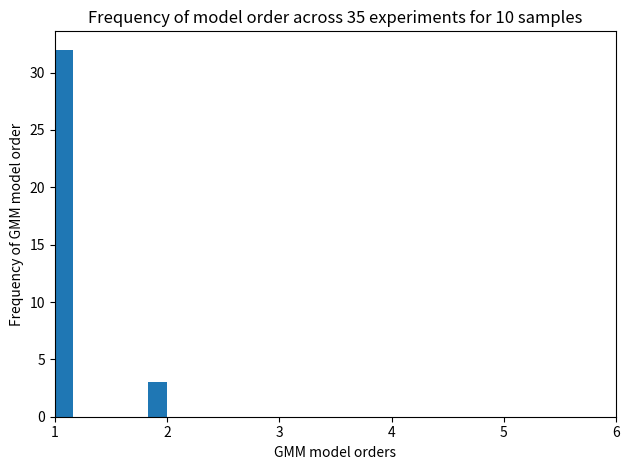

The matplotlib source for this figure:

from scipy.stats import wilcoxon
import numpy as np
import matplotlib.pyplot as plt

def wilcoxon():

    d1 = [0.28, 0.34, 0.22, 0.2, 0.18, 0.26, 0.2, 0.12, 0.26, 0.28]
    d2 = [0.23, 0.25, 0.28, 0.22, 0.2, 0.18, 0.24, 0.13, 0.22, 0.22]

    d1 = np.array(d1)
    d2 = np.array(d2)
    diff = d1-d2
    print('diff ',diff)
    w, p = wilcoxon(diff)
    print(w, p)

def plot_pe_perc_data():

    poe100 = [0.63, 0.54, 0.51, 0.33, 0.3,  0.33, 0.27, 0.24]
    poe200 = [0.61,  0.57,  0.44,  0.39,  0.31,  0.275, 0.24,  0.235]
    poe500 = [0.582, 0.55,  0.426, 0.31,  0.232, 0.188, 0.184, 0.17 ]
    poe1k = [0.621, 0.482, 0.411, 0.293, 0.228, 0.211, 0.218, 0.2  ]
    poe2k = [0.5625, 0.5045, 0.446,  0.3275, 0.264,  0.2425, 0.2185, 0.2125]
    poe5k = [0.5732, 0.5612, 0.425,  0.3314, 0.2556, 0.2154, 0.2028, 0.197 ]    
    percs = [1, 2, 4, 8, 16, 25, 35, 50]
    num_samples = [100, 200, 500, 1000, 2000, 5000]
    poes = [poe100, poe200, poe500, poe1k, poe2k, poe5k]

    for i in range(len(num_samples)):
        poe = poes[i]
        num_sample = num_samples[i]
        plt.scatter(percs, poe, s=20, color = 'blue')
        plt.title('Probability of Error vs number of perceptrons for ' + str(num_sample) + ' samples')
        plt.xlabel('Number of perceptrons in first layer')
        plt.ylabel('Probability of Error')
        plt.show()

def plot_pe_data(poes, num_samples):

    
    plt.scatter(num_samples, poes, s=20, color = 'blue')
    plt.axhline(y=0.1372, color='r', linestyle='-')
    plt.title('Probability of Error on test data vs number of training samples')
    plt.xlabel('Number of training samples')
    plt.ylabel('Probability of Error')
    plt.legend(["Optimal pFE", "MLP pFE"])
    plt.show()

def plot_hist():

    #num_gmm_freq = [4, 4, 5, 4, 4, 4, 4, 4, 4, 4, 4, 5, 5, 4, 4, 4, 4, 4, 4, 4, 5, 4, 5, 4, 5, 4, 4, 4, 5, 4, 4, 4, 4, 4, 4]
    #num_samples = 10000
    # num_gmm_freq = [4, 4, 5, 4, 4, 5, 4, 4, 5, 4, 6, 5, 5, 4, 6, 4, 4, 5, 5, 5, 4, 4, 4, 4, 4, 5, 4, 4, 5, 5, 4, 5, 4, 4, 5]
    # num_samples = 1000

    # num_gmm_freq = [4, 4, 5, 4, 4, 4, 4, 4, 4, 4, 4, 4, 4, 4, 4, 4, 4, 4, 4, 4, 5, 4, 4, 4, 4, 4, 4, 4, 4, 5, 4, 4, 4, 4, 4]
    # num_samples = 100

    num_gmm_freq = [1, 1, 1, 1, 1, 1, 1, 1, 1, 1, 1, 1, 1, 1, 1, 1, 1, 1, 2, 1, 2, 1, 1, 1, 1, 1, 1, 1, 1, 1, 2, 1, 1, 1, 1]
    num_samples = 10
    
    print('num_gmm_freq: ',num_gmm_freq)
    n_bins = 6
    fig, ax = plt.subplots(tight_layout=True)
    ax.set_xlim([1, 6])
    ax.hist(num_gmm_freq, bins=n_bins)
    plt.title('Frequency of model order across 35 experiments for ' + str(num_samples) + ' samples')
    plt.xlabel('GMM model orders')
    plt.ylabel('Frequency of GMM model order')
    plt.show()
    # plt.savefig(str(num_samples) + '_' + str(num_time) + '.png')

if __name__ == "__main__":              

    #50
    poe_test = [0.20, 0.156, 0.152, 0.149, 0.147, 0.145]
    num_samples = [100, 200, 500, 1000, 2000, 5000]

    #plot_pe_data(poe_test, num_samples)
    plot_hist()